Labelled photos from "dataset", an image-classification folder in Aryawwww/Image-Programming-group-10. The possible labels are: tomato bacterial spot, tomato late blight, tomato septoria leaf spot, tomato yellow leaf curl virus, tomato healthy.

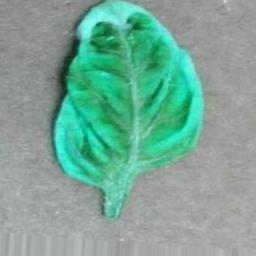
Label: tomato yellow leaf curl virus

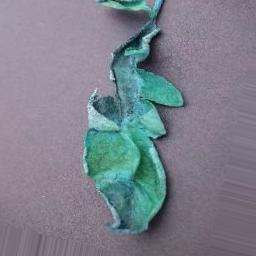
Label: tomato late blight

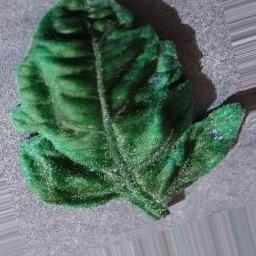
Label: tomato yellow leaf curl virus

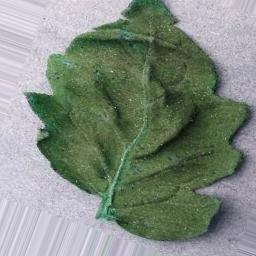
Label: tomato healthy

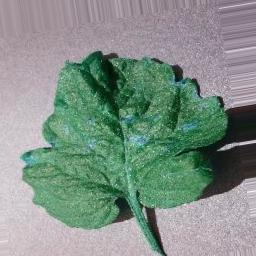
Label: tomato septoria leaf spot

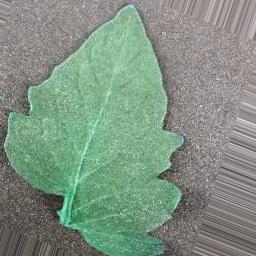
Label: tomato bacterial spot
